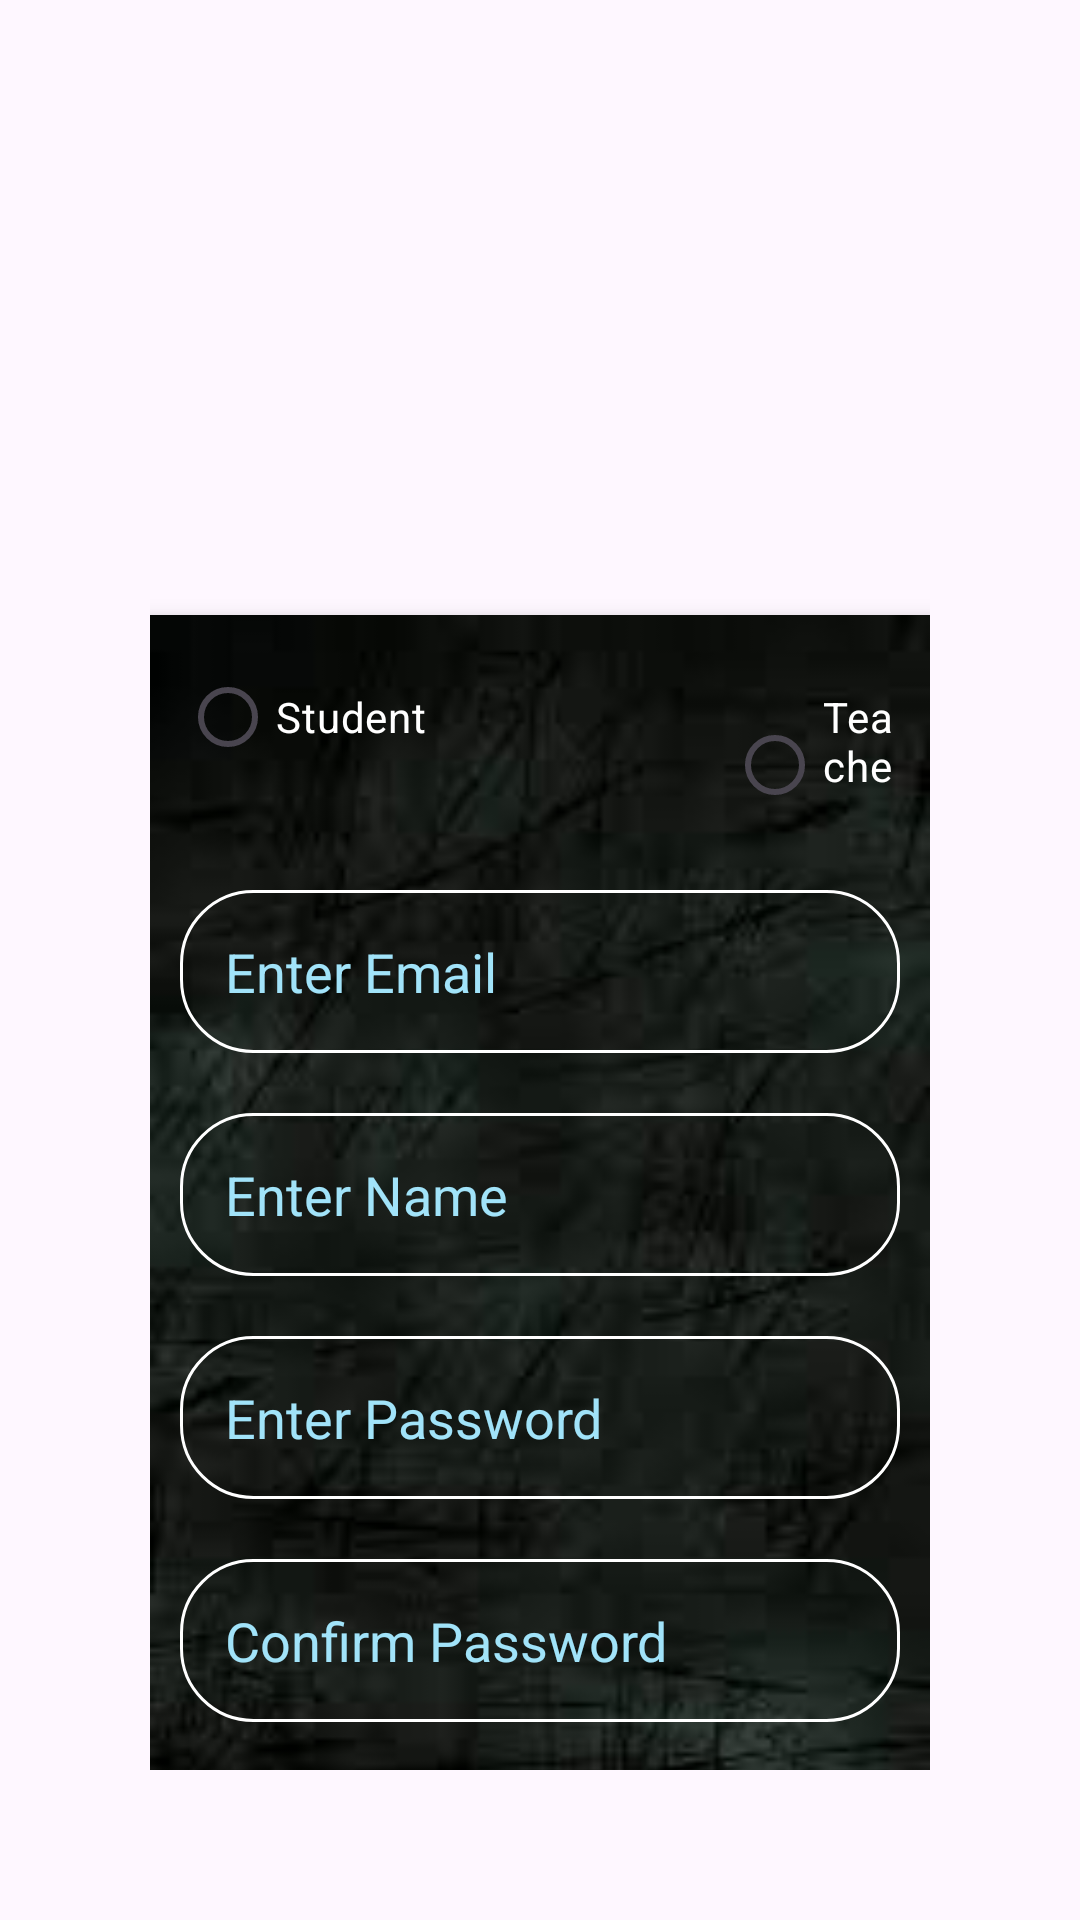

The Android layout XML behind this screen, and the referenced resources:
<!-- AndroidManifest.xml: application theme Theme.Grade_management -->
<!-- res/layout/activity_register.xml -->
<?xml version="1.0" encoding="utf-8"?>
<RelativeLayout xmlns:android="http://schemas.android.com/apk/res/android"
    xmlns:app="http://schemas.android.com/apk/res-auto"
    xmlns:tools="http://schemas.android.com/tools"
    android:layout_width="match_parent"
    android:layout_height="match_parent"
    android:background="@drawable/loginpage"
    android:gravity="center"
    android:padding="50dp"
    tools:context=".MainActivity">

    <LinearLayout
        android:layout_width="600dp"
        android:layout_height="wrap_content"
        android:orientation="vertical">

        <ImageView
            android:id="@+id/logoImage"
            android:layout_width="150dp"
            android:layout_height="135dp"
            android:src="@drawable/login_logo_w"
            android:layout_gravity="center"
            android:contentDescription="App Logo" />

    <LinearLayout
        android:layout_width="wrap_content"
        android:layout_height="500dp"
        android:background="@drawable/form_back"
        android:padding="10dp"
        android:layout_marginTop="20dp"
        android:elevation="5dp"
        android:orientation="vertical"
        android:layout_gravity="center">

        <RadioGroup
            android:id="@+id/roleGroup"
            android:layout_width="wrap_content"
            android:layout_height="wrap_content"
            android:orientation="horizontal"
            android:layout_gravity="center">
            <RadioButton
                android:layout_width="wrap_content"
                android:layout_height="wrap_content"
                android:textColor="@color/white"
                android:layout_marginRight="100dp"
                android:text="Student" />
            <RadioButton
                android:layout_width="wrap_content"
                android:layout_height="wrap_content"
                android:textColor="@color/white"
                android:text="Teacher" />
        </RadioGroup>
        <EditText
            android:id="@+id/emailInputReg"
            android:layout_width="match_parent"
            android:layout_height="wrap_content"
            android:hint="Enter Email"
            android:inputType="textEmailAddress"
            android:layout_marginTop="30dp"
            android:textColorHint="@color/inputtxt"
            android:background="@drawable/roundedcorner"
            android:padding="15dp" />

        <EditText
            android:id="@+id/nameInputReg"
            android:layout_width="match_parent"
            android:layout_height="wrap_content"
            android:hint="Enter Name"
            android:inputType="textPassword"
            android:layout_marginTop="20dp"
            android:textColorHint="@color/inputtxt"
            android:background="@drawable/roundedcorner"
            android:padding="15dp" />

        <EditText
            android:id="@+id/pswdInputReg"
            android:layout_width="match_parent"
            android:layout_height="wrap_content"
            android:hint="Enter Password"
            android:inputType="textPassword"
            android:layout_marginTop="20dp"
            android:textColorHint="@color/inputtxt"
            android:background="@drawable/roundedcorner"
            android:padding="15dp" />

        <EditText
            android:id="@+id/cnfrmPswdInputReg"
            android:layout_width="match_parent"
            android:layout_height="wrap_content"
            android:hint="Confirm Password"
            android:inputType="textPassword"
            android:layout_marginTop="20dp"
            android:textColorHint="@color/inputtxt"
            android:background="@drawable/roundedcorner"
            android:padding="15dp" />

        <Button
            android:id="@+id/btnReg"
            android:layout_width="match_parent"
            android:layout_height="wrap_content"
            android:text="Register"
            android:backgroundTint="@color/regbtn"
            android:layout_marginTop="20dp" />

        <TextView
            android:id="@+id/tvRegisterReg"
            android:layout_width="wrap_content"
            android:layout_height="wrap_content"
            android:text="Already have an account? Login here"
            android:textColor="@color/white"
            android:textSize="14sp"
            android:layout_gravity="center"
            android:layout_marginTop="10dp" />
    </LinearLayout>
    </LinearLayout>

</RelativeLayout>
<!-- resources referenced by this layout -->
<resources>
  <color name="inputtxt">#A1E3F9</color>
  <color name="regbtn">#FBA518</color>
  <color name="white">#FFFFFFFF</color>
  <!-- drawable form_back: jpeg bitmap (drawable, 3074 bytes) -->
  <!-- drawable roundedcorner (drawable) -->
  <?xml version="1.0" encoding="utf-8"?>
  <shape xmlns:android="http://schemas.android.com/apk/res/android"
      android:shape="rectangle">
  <corners android:radius="24dp" />
      <stroke android:width="1dip" android:color="@color/white"/>
  </shape>
  <style name="Theme.Grade_management" parent="Base.Theme.Grade_management" />
  <style name="Base.Theme.Grade_management" parent="Theme.Material3.DayNight.NoActionBar">
          
          
      </style>
</resources>
